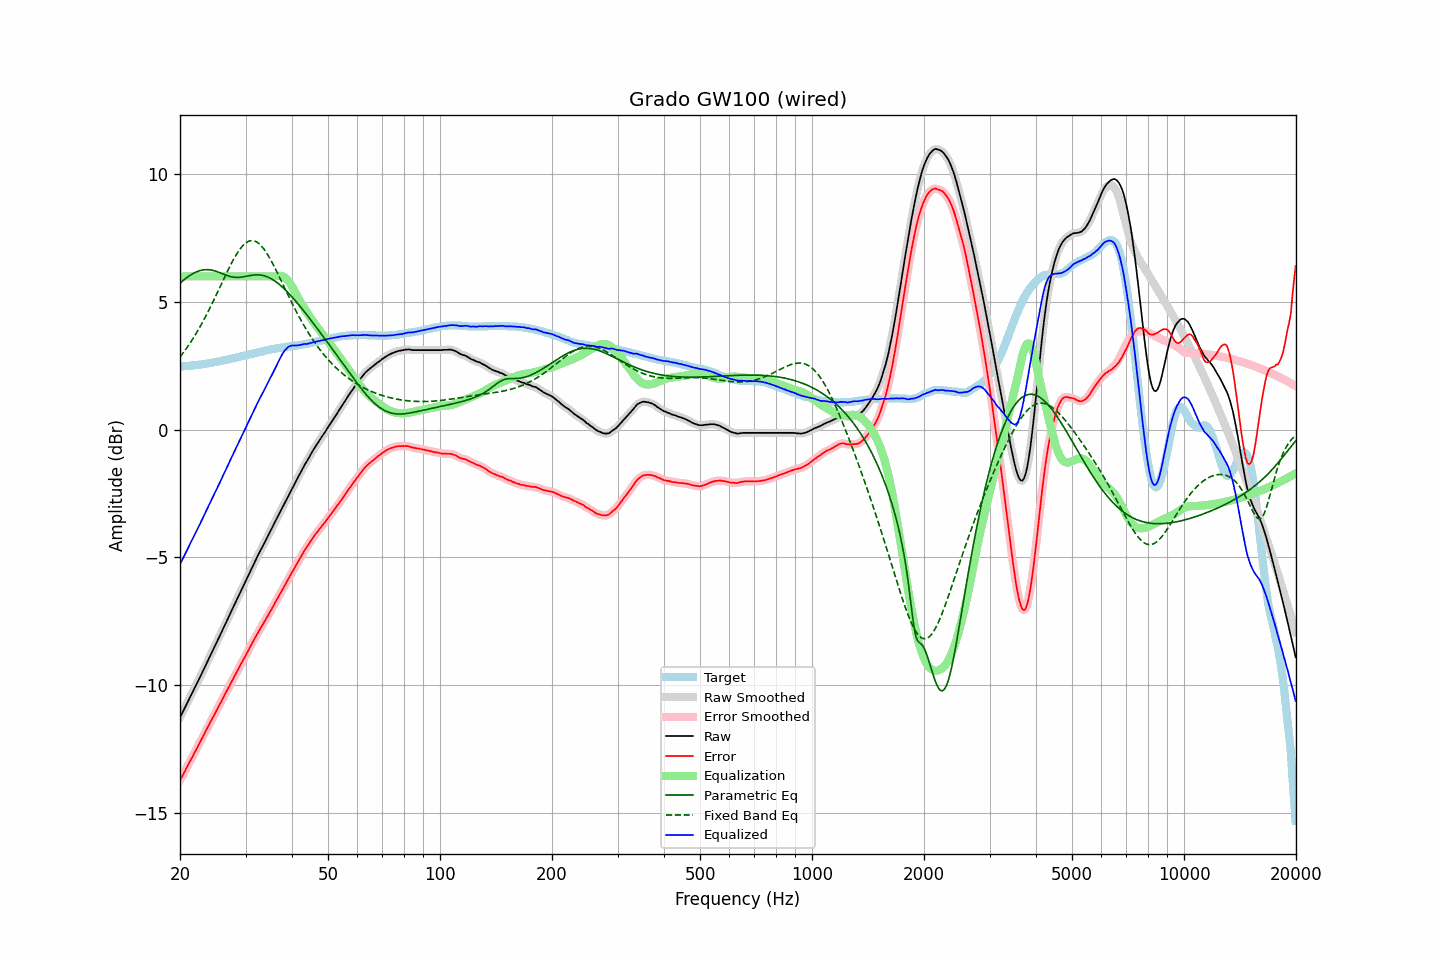

The file beside this chart, header and first rows:
frequency, raw, error, smoothed, error_smoothed, equalization, parametric_eq, fixed_band_eq, equalized_raw, equalized_smoothed, target
20.00, -11.27, -13.74, -11.27, -13.73, 6.00, 5.74, 2.84, -5.27, -5.27, 2.47
20.20, -11.14, -13.61, -11.14, -13.61, 6.00, 5.79, 2.92, -5.14, -5.14, 2.47
20.40, -11.01, -13.49, -11.01, -13.49, 6.00, 5.84, 3.01, -5.01, -5.01, 2.48
20.61, -10.89, -13.38, -10.89, -13.37, 6.00, 5.89, 3.09, -4.89, -4.89, 2.49
20.81, -10.76, -13.24, -10.76, -13.25, 6.00, 5.94, 3.18, -4.76, -4.76, 2.49
21.02, -10.64, -13.14, -10.63, -13.13, 6.00, 5.99, 3.27, -4.64, -4.63, 2.50
21.23, -10.51, -13.01, -10.51, -13.01, 6.00, 6.03, 3.36, -4.51, -4.51, 2.50
21.44, -10.38, -12.89, -10.38, -12.89, 6.00, 6.07, 3.46, -4.38, -4.38, 2.51
21.66, -10.26, -12.78, -10.26, -12.77, 6.00, 6.11, 3.56, -4.26, -4.26, 2.52
21.87, -10.12, -12.64, -10.13, -12.65, 6.00, 6.14, 3.66, -4.12, -4.13, 2.52
22.09, -10.00, -12.53, -10.00, -12.53, 6.00, 6.17, 3.76, -4.00, -4.00, 2.53
22.31, -9.87, -12.41, -9.87, -12.41, 6.00, 6.20, 3.87, -3.87, -3.87, 2.54
22.54, -9.75, -12.29, -9.75, -12.29, 6.00, 6.22, 3.98, -3.75, -3.75, 2.54
22.76, -9.62, -12.17, -9.62, -12.17, 6.00, 6.24, 4.09, -3.62, -3.62, 2.55
22.99, -9.49, -12.05, -9.49, -12.04, 6.00, 6.25, 4.20, -3.49, -3.49, 2.56
23.22, -9.36, -11.93, -9.35, -11.92, 6.00, 6.26, 4.32, -3.36, -3.35, 2.57
23.45, -9.22, -11.80, -9.22, -11.80, 6.00, 6.26, 4.44, -3.22, -3.22, 2.58
23.69, -9.09, -11.68, -9.09, -11.68, 6.00, 6.26, 4.56, -3.09, -3.09, 2.59
23.92, -8.95, -11.55, -8.95, -11.55, 6.00, 6.26, 4.68, -2.95, -2.95, 2.60
24.16, -8.83, -11.43, -8.83, -11.44, 6.00, 6.25, 4.81, -2.83, -2.83, 2.61
24.40, -8.69, -11.31, -8.70, -11.32, 6.00, 6.24, 4.94, -2.69, -2.70, 2.62
24.65, -8.57, -11.21, -8.56, -11.20, 6.00, 6.23, 5.07, -2.57, -2.56, 2.64
24.89, -8.43, -11.08, -8.43, -11.08, 6.00, 6.21, 5.20, -2.43, -2.43, 2.65
25.14, -8.29, -10.95, -8.30, -10.96, 6.00, 6.19, 5.33, -2.29, -2.30, 2.66
25.39, -8.16, -10.83, -8.17, -10.84, 6.00, 6.16, 5.47, -2.16, -2.17, 2.67
25.65, -8.04, -10.72, -8.03, -10.72, 6.00, 6.14, 5.60, -2.04, -2.03, 2.68
25.91, -7.91, -10.61, -7.90, -10.60, 6.00, 6.11, 5.73, -1.91, -1.90, 2.70
26.16, -7.76, -10.47, -7.77, -10.48, 6.00, 6.09, 5.87, -1.76, -1.77, 2.71
26.43, -7.64, -10.36, -7.64, -10.36, 6.00, 6.06, 6.00, -1.64, -1.64, 2.72
26.69, -7.51, -10.24, -7.50, -10.24, 6.00, 6.04, 6.13, -1.51, -1.50, 2.73
26.96, -7.37, -10.12, -7.37, -10.12, 6.00, 6.02, 6.26, -1.37, -1.37, 2.75
27.23, -7.24, -10.00, -7.23, -10.00, 6.00, 6.00, 6.39, -1.24, -1.23, 2.76
27.50, -7.10, -9.88, -7.10, -9.88, 6.00, 5.98, 6.51, -1.10, -1.10, 2.78
27.77, -6.96, -9.75, -6.97, -9.76, 6.00, 5.97, 6.63, -0.96, -0.97, 2.79
28.05, -6.84, -9.65, -6.83, -9.64, 6.00, 5.96, 6.74, -0.84, -0.83, 2.81
28.33, -6.70, -9.52, -6.70, -9.52, 6.00, 5.96, 6.85, -0.70, -0.70, 2.82
28.62, -6.57, -9.41, -6.57, -9.40, 6.00, 5.96, 6.95, -0.57, -0.57, 2.84
28.90, -6.44, -9.29, -6.43, -9.28, 6.00, 5.96, 7.04, -0.44, -0.43, 2.85
29.19, -6.30, -9.17, -6.30, -9.17, 6.00, 5.97, 7.12, -0.30, -0.30, 2.87
29.48, -6.17, -9.05, -6.17, -9.05, 6.00, 5.98, 7.20, -0.17, -0.17, 2.88
29.78, -6.04, -8.94, -6.04, -8.93, 6.00, 5.99, 7.26, -0.04, -0.04, 2.90
30.08, -5.91, -8.82, -5.90, -8.82, 6.00, 6.00, 7.31, 0.09, 0.10, 2.91
30.38, -5.77, -8.70, -5.77, -8.70, 6.00, 6.01, 7.35, 0.23, 0.23, 2.93
30.68, -5.64, -8.58, -5.64, -8.58, 6.00, 6.03, 7.38, 0.36, 0.36, 2.94
30.99, -5.51, -8.47, -5.50, -8.46, 6.00, 6.04, 7.40, 0.49, 0.50, 2.96
31.30, -5.37, -8.34, -5.37, -8.34, 6.00, 6.05, 7.40, 0.63, 0.63, 2.97
31.61, -5.24, -8.23, -5.24, -8.23, 6.00, 6.05, 7.39, 0.76, 0.76, 2.99
31.93, -5.11, -8.11, -5.11, -8.11, 6.00, 6.06, 7.37, 0.89, 0.89, 3.00
32.24, -4.98, -8.00, -4.98, -8.00, 6.00, 6.06, 7.33, 1.02, 1.02, 3.02
32.57, -4.86, -7.89, -4.86, -7.89, 6.00, 6.06, 7.29, 1.14, 1.14, 3.03
32.89, -4.74, -7.79, -4.74, -7.78, 6.00, 6.05, 7.23, 1.26, 1.26, 3.05
33.22, -4.62, -7.68, -4.62, -7.68, 6.00, 6.04, 7.16, 1.38, 1.38, 3.06
33.55, -4.49, -7.57, -4.50, -7.57, 6.00, 6.03, 7.09, 1.51, 1.50, 3.08
33.89, -4.38, -7.47, -4.37, -7.47, 6.00, 6.01, 7.00, 1.62, 1.63, 3.09
34.23, -4.25, -7.36, -4.25, -7.36, 6.00, 5.99, 6.90, 1.75, 1.75, 3.11
34.57, -4.13, -7.25, -4.13, -7.24, 6.00, 5.96, 6.80, 1.87, 1.87, 3.12
34.92, -4.00, -7.13, -4.00, -7.13, 6.00, 5.93, 6.69, 2.00, 2.00, 3.13
35.27, -3.88, -7.03, -3.87, -7.02, 6.00, 5.90, 6.58, 2.12, 2.13, 3.15
35.62, -3.75, -6.91, -3.75, -6.91, 6.00, 5.86, 6.46, 2.25, 2.25, 3.16
35.97, -3.62, -6.79, -3.63, -6.80, 6.00, 5.82, 6.34, 2.38, 2.37, 3.17
... 635 more rows
